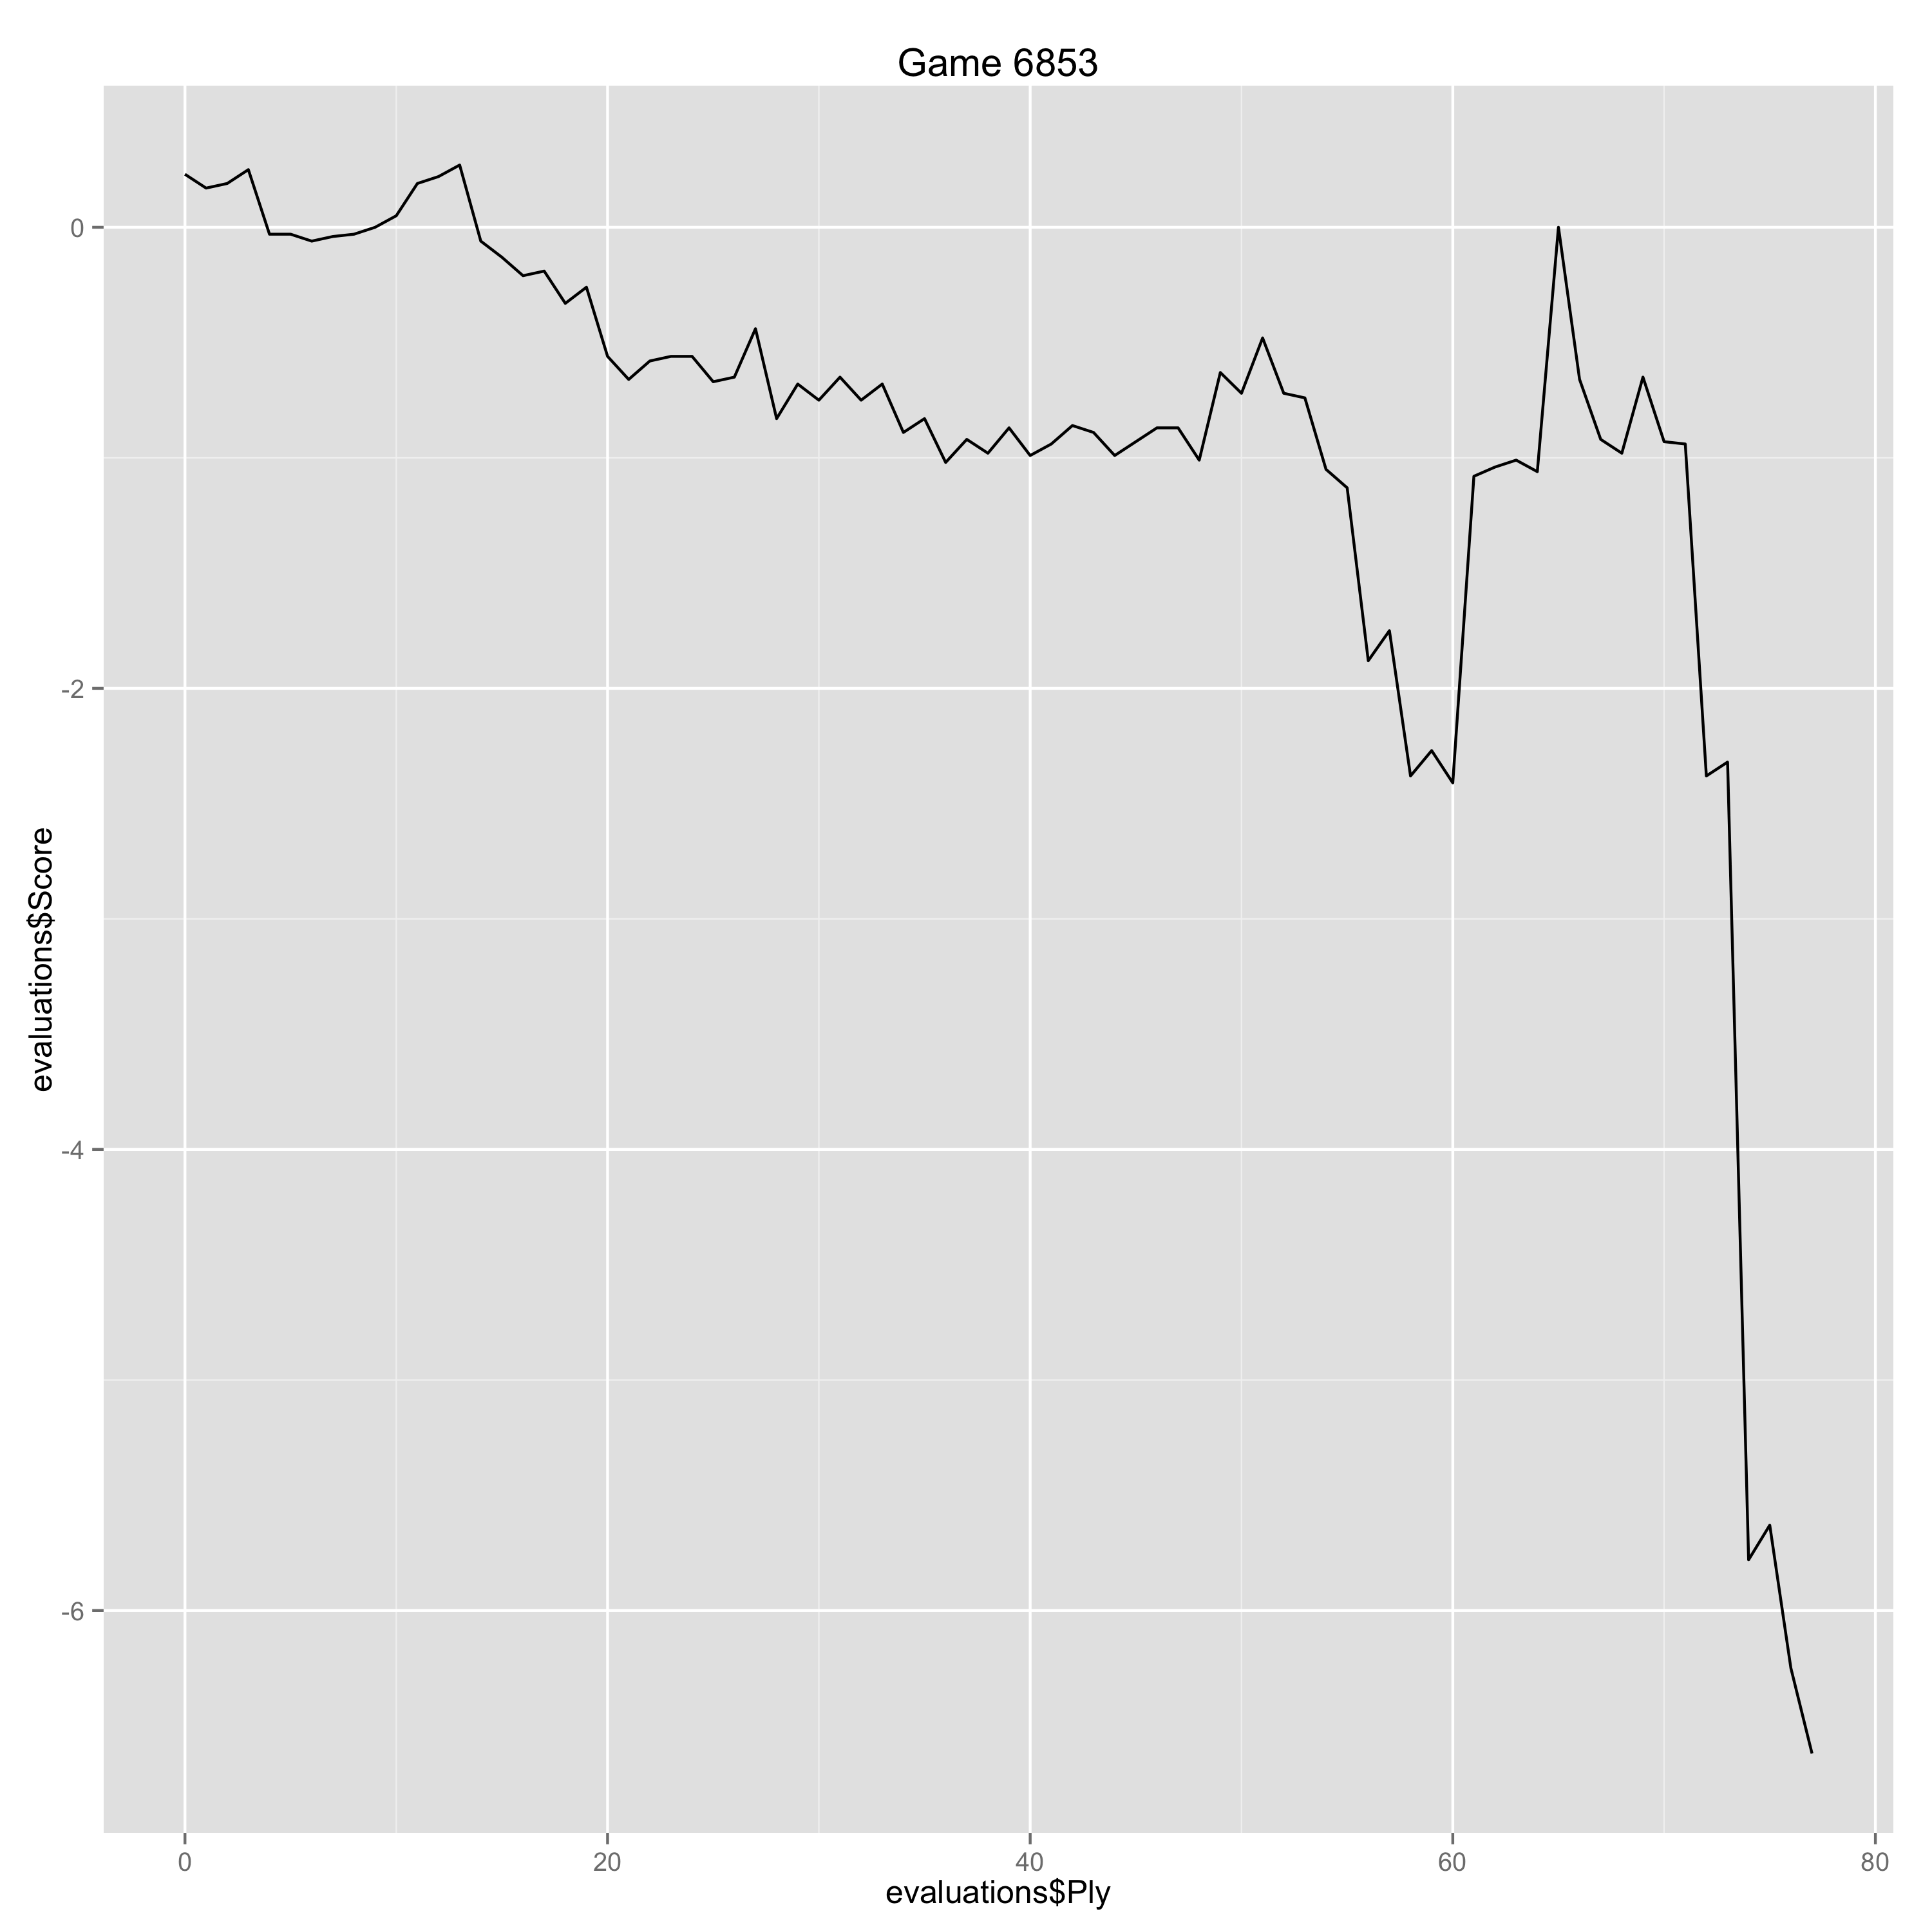

The file beside this chart, header and first rows:
Ply, Move, White, Black, Score, Eval, Comment
0, [1], e4, , 0.23, 0.23, 
1, [1], , e6, 0.17, 0.06, 
2, [2], d4, , 0.19, 0.02, 
3, [2], , d5, 0.25, -0.06, 
4, [3], e5, , -0.03, -0.28, 
5, [3], , c5, -0.03, 0.0, 
6, [4], c3, , -0.06, -0.03, 
7, [4], , Nc6, -0.04, -0.02, 
8, [5], Nf3, , -0.03, 0.01, 
9, [5], , Bd7, 0.0, -0.03, 
10, [6], Be2, , 0.05, 0.05, 
11, [6], , f6, 0.19, -0.14, 
12, [7], O-O, , 0.22, 0.03, 
13, [7], , Qc7, 0.27, -0.05, 
14, [8], c4, , -0.06, -0.33, 
15, [8], , cxd4, -0.13, 0.07, 
16, [9], cxd5, , -0.21, -0.08, 
17, [9], , exd5, -0.19, -0.02, 
18, [10], exf6, , -0.33, -0.14, 
19, [10], , Nxf6, -0.26, -0.07, 
20, [11], Na3, , -0.56, -0.3, 
21, [11], , a6, -0.66, 0.1, 
22, [12], Nc2, , -0.58, 0.08, 
23, [12], , Bd6, -0.56, -0.02, 
24, [13], Ncxd4, , -0.56, 0.0, 
25, [13], , O-O, -0.67, 0.11, 
26, [14], Bg5, , -0.65, 0.02, 
27, [14], , Kh8, -0.44, -0.21, 
28, [15], Bh4, , -0.83, -0.39, 
29, [15], , Nh5, -0.68, -0.15, 
30, [16], Rc1, , -0.75, -0.07, 
31, [16], , Nf4, -0.65, -0.1, 
32, [17], Bg3, , -0.75, -0.1, 
33, [17], , Rae8, -0.68, -0.07, 
34, [18], Rc2, , -0.89, -0.21, 
35, [18], , Qb6, -0.83, -0.06, 
36, [19], Nxc6, , -1.02, -0.19, 
37, [19], , bxc6, -0.92, -0.1, 
38, [20], a3, , -0.98, -0.06, 
39, [20], , a5, -0.87, -0.11, 
40, [21], Re1, , -0.99, -0.12, 
41, [21], , Bf5, -0.94, -0.05, 
42, [22], Rd2, , -0.86, 0.08, 
43, [22], , Bg4, -0.89, 0.03, 
44, [23], Bf1, , -0.99, -0.1, 
45, [23], , Bxf3, -0.93, -0.06, 
46, [24], gxf3, , -0.87, 0.06, 
47, [24], , Rd8, -0.87, 0.0, 
48, [25], Qa4, , -1.01, -0.14, 
49, [25], , h5, -0.63, -0.38, 
50, [26], Rc1, , -0.72, -0.09, 
51, [26], , Rc8, -0.48, -0.24, 
52, [27], Rdc2, , -0.72, -0.24, 
53, [27], , c5, -0.74, 0.02, 
54, [28], Qb5, , -1.05, -0.31, 
55, [28], , Qd8, -1.13, 0.08, 
56, [29], Re1, , -1.88, -0.75, 
57, [29], , Qf6, -1.75, -0.13, 
58, [30], b4, , -2.38, -0.63, 
59, [30], , axb4, -2.27, -0.11, 
... 18 more rows
